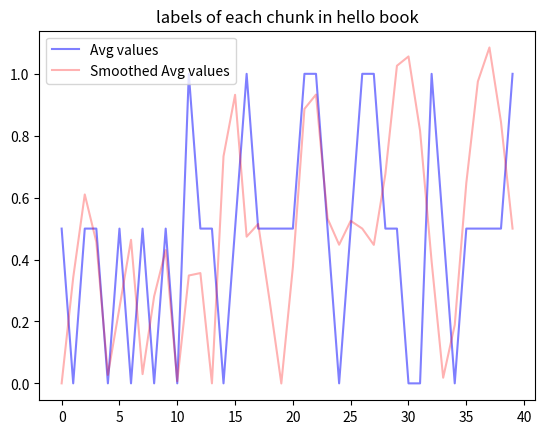

Source code (Python):
import matplotlib.pyplot as plt
from scipy import interpolate
from numpy import linspace
from numpy.random import random


class Book_chunks_labels:

    @staticmethod
    def create_book_chunks_labels(y_data, book_name):
        """" create a graph containing a function that represent each book slice and her label\n
        :parameter\n
        y_data: is an array of 1d that contain the prediction of each chunk,
        book_name: is the book_name"""
        plt.plot(y_data)
        plt.title('labels of each chunk in %s book' % book_name)
        plt.ylabel("label")
        plt.xlabel("Chunks")
        plt.show(block=False)

    @staticmethod
    def create_book_over_iterations_chunks_labels(y_data, book_name, interval_percent=0.7):
        """" create a graph of containing two functions:\n
        First one: the y_data which containing the avg result of book labels over iterations,
        Second one: a smother graph(in default the the interval_percent is 0.7)\n
        :parameter\n
        y_data: is an array of 1d that contain the mean prediction of each chunk,
        book_name: is the book_name"""
        interval = int(len(y_data) * interval_percent)

        plt.plot(y_data, label='Avg values', color='blue', alpha=0.5)
        plt.title('labels of each chunk in %s book' % book_name)

        a_BSpline = interpolate.make_interp_spline([i for i in range(len(y_data))], y_data)
        x_new = linspace(1, interval, len(y_data))
        y_smooth = a_BSpline(x_new)
        plt.plot(y_smooth, label='Smoothed Avg values', color='red', alpha=0.3)

        plt.legend()
        plt.show()

    @staticmethod
    def round_to_three_values(array, min_val, mid_val, max_val):
        first_mid_val = (min_val + mid_val) / 2.0
        second_mid_val = (max_val + mid_val) / 2.0

        for i in range(len(array)):
            if array[i] < first_mid_val:
                array[i] = min_val
            elif array[i] < second_mid_val:
                array[i] = mid_val
            else:
                array[i] = max_val




if __name__ == "__main__":
    # values = [0.749, 0.9, 0.3, 0.4, 0.1, 0.749, 0.9, 0.3, 0.4, 0.1, 0.3, 0.4, 0.1]
    values = [random() for i in range(40)]
    # print(values)
    Book_chunks_labels.round_to_three_values(values, 0, 0.5, 1)
    # print(values)
    # Book_chunks_labels.create_book_chunks_labels(values, "It's me")
    Book_chunks_labels.create_book_over_iterations_chunks_labels(values, "hello")
